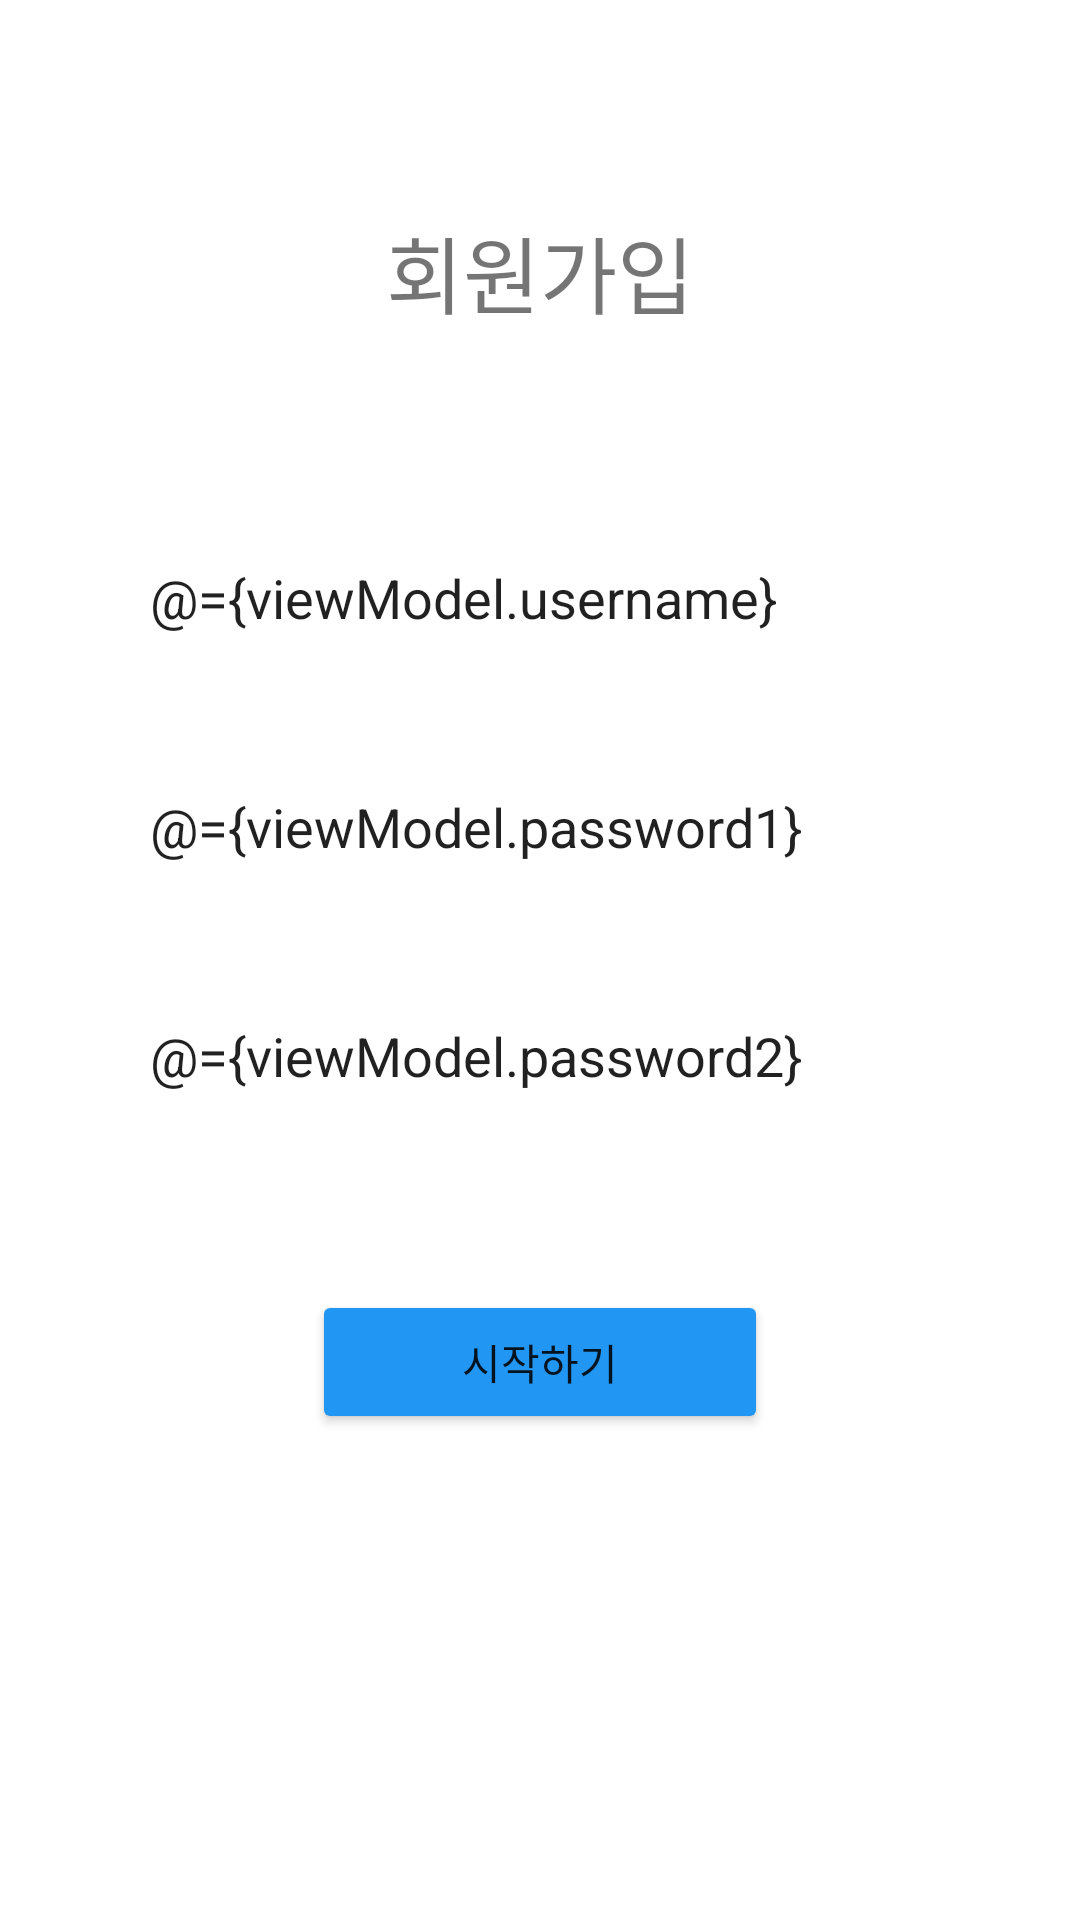

Layout XML and referenced resources for this Android screen:
<!-- AndroidManifest.xml: application theme AppTheme -->
<!-- res/layout/fragment_join.xml -->
<?xml version="1.0" encoding="utf-8"?>
<layout xmlns:android="http://schemas.android.com/apk/res/android"
    xmlns:app="http://schemas.android.com/apk/res-auto"
    xmlns:tools="http://schemas.android.com/tools">

    <data>

        <variable
            name="viewModel"
            type="com.example.fun_story.ui.start.join.JoinViewModel" />
    </data>

    <androidx.constraintlayout.widget.ConstraintLayout
        android:id="@+id/holder_layout"
        android:layout_width="match_parent"
        android:layout_height="wrap_content">

        <TextView
            android:id="@+id/text_view_join"
            android:layout_width="wrap_content"
            android:layout_height="wrap_content"
            android:layout_marginTop="70dp"
            android:text="회원가입"
            android:textSize="28dp"
            app:layout_constraintEnd_toEndOf="parent"
            app:layout_constraintStart_toStartOf="parent"
            app:layout_constraintTop_toTopOf="parent" />

        <EditText
            android:id="@+id/edit_text_id"
            android:layout_width="match_parent"
            android:layout_height="wrap_content"
            android:layout_marginStart="30dp"
            android:layout_marginTop="60dp"
            android:layout_marginEnd="30dp"
            android:background="@drawable/edit_text_login_background"
            android:hint="아이디"
            android:text="@={viewModel.username}"
            android:imeOptions="actionNext"
            android:paddingStart="20dp"
            android:paddingTop="15dp"
            android:paddingEnd="20dp"
            android:paddingBottom="15dp"
            android:singleLine="true"
            app:layout_constraintTop_toBottomOf="@+id/text_view_join" />

        <EditText
            android:id="@+id/edit_text_password"
            android:layout_width="match_parent"
            android:layout_height="wrap_content"
            android:layout_marginStart="30dp"
            android:layout_marginTop="20dp"
            android:text="@={viewModel.password1}"
            android:layout_marginEnd="30dp"
            android:background="@drawable/edit_text_login_background"
            android:hint="비밀번호"
            android:imeOptions="actionNext"
            android:paddingStart="20dp"
            android:paddingTop="15dp"
            android:paddingEnd="20dp"
            android:paddingBottom="15dp"
            android:singleLine="true"
            app:layout_constraintTop_toBottomOf="@+id/edit_text_id" />

        <EditText
            android:id="@+id/edit_text_password_again"
            android:layout_width="match_parent"
            android:layout_height="wrap_content"
            android:layout_marginStart="30dp"
            android:text="@={viewModel.password2}"
            android:layout_marginTop="20dp"
            android:layout_marginEnd="30dp"
            android:background="@drawable/edit_text_login_background"
            android:hint="비밀번호 (다시)"
            android:imeOptions="actionDone"
            android:paddingStart="20dp"
            android:paddingTop="15dp"
            android:paddingEnd="20dp"
            android:paddingBottom="15dp"
            android:singleLine="true"
            app:layout_constraintTop_toBottomOf="@+id/edit_text_password" />

        <Button
            android:layout_width="wrap_content"
            android:layout_height="wrap_content"
            android:layout_marginTop="50dp"
            android:backgroundTint="#2196F3"
            android:enabled="@{viewModel.enabled}"
            android:onClick="@{() -> viewModel.join()}"
            android:paddingStart="50dp"
            android:paddingTop="10dp"
            android:paddingEnd="50dp"
            android:paddingBottom="10dp"
            android:text="시작하기"
            app:layout_constraintEnd_toEndOf="parent"
            app:layout_constraintStart_toStartOf="parent"
            app:layout_constraintTop_toBottomOf="@+id/edit_text_password_again" />

    </androidx.constraintlayout.widget.ConstraintLayout>

</layout>
<!-- resources referenced by this layout -->
<resources>
  <style name="AppTheme" parent="Theme.MaterialComponents.Light.NoActionBar">
          
          <item name="colorPrimary">@color/colorPrimary</item>
          <item name="colorPrimaryDark">@color/colorPrimaryDark</item>
          <item name="colorAccent">@color/colorAccent</item>
      </style>
  <!-- not gathered from this repository: default colours our renderer supplied (Android Studio template values) -->
  <color name="colorPrimary">#FF6200EE</color>
  <color name="colorPrimaryDark">#FF3700B3</color>
  <color name="colorAccent">#FF03DAC5</color>
</resources>
